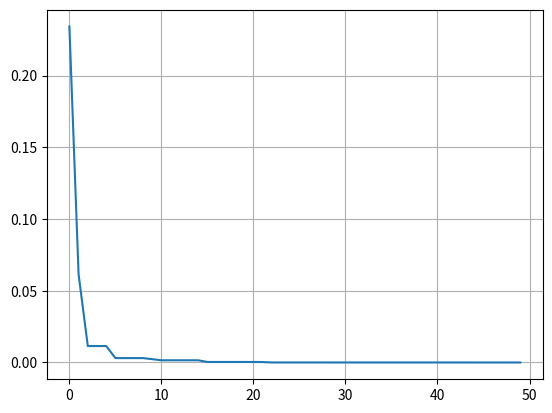

Here is the Python script that generated this plot:
import numpy as np
from math import gamma, sin, pi
import matplotlib.pyplot as plt

def sphere(x):
    #! so para testar
    s = sum(x**2)
    return s

def rosenBrock(X, a=1, b=100):
    x,y=X
    return ((a-x)**2+b*(y-x**2)**2)

def fireFly(problem, param):
    func = problem['costFunction']
    xmin = problem['var_min']
    xmax = problem['var_max']
    nvar = problem ['nVar']
        
    itermax = param['itermax']
    npop = param['npop']
    gamma = param['gamma']
    b0 = param['beta0']
    alpha = param['alpha']
    damp = param['damp']
    scale = param['scale']
    l = param['lambda']

    gbest = {
        'pos': None,
        'cost': np.inf,
    }
    
    empty_particle = {
        'pos': None,
        'cost': None,
    }        
    new_pop = [empty_particle.copy() for _ in range(0, npop)]
    new = empty_particle.copy()
    
    #initialize population
    pop = []
    for i in range(0, npop):
        pop.append(empty_particle.copy())


        pop[i]['pos'] = np.random.uniform(xmin, xmax, nvar)

        pop[i]['cost'] = func(pop[i]['pos'])
        
        if pop[i]['cost'] < gbest['cost']:
            gbest['pos'] = pop[i]['pos'].copy()
            gbest['cost'] = pop[i]['cost'].copy()
            
    best_cost = []
        
    # main loop
    for _ in range(0, itermax):
        
        for i in range(0, npop):
            new_pop[i]['cost'] = np.inf
            for j in range(0, npop):
                if pop[j]['cost'] < pop[i]['cost']:
                    distance = np.linalg.norm(pop[i]['pos'] - pop[j]['pos'])
                    position = pop[i]['pos'] \
                        + b0 * np.exp(-gamma * distance**2) * (pop[j]['pos'] - pop[i]['pos']) \
                        + alpha * scale * np.random.uniform(-1,1,nvar)
                    new['pos'] = np.minimum(np.maximum(position, xmin), xmax)
                    
                    new['cost'] = func(new['pos'])
                    
                    if new['cost'] < new_pop[i]['cost']:
                        new_pop[i]['pos'] = new['pos'].copy()
                        new_pop[i]['cost'] = new['cost'].copy()
                        
                        if new_pop[i]['cost'] < gbest['cost']:
                            gbest['cost'] = new_pop[i]['cost'].copy()
                            gbest['pos'] = new_pop[i]['pos'].copy()

    
        pop = pop + new_pop
        pop = sorted(pop, key=lambda i: i['cost'])
        pop = pop[0:npop]
        
        best_cost.append(gbest['cost'])
        
        alpha = alpha * damp
        
    return gbest, best_cost
    
    
    
# #-----------------------------------------------------
def test():
    problem = {
        'costFunction': sphere,
        'nVar': 2,
        'var_min': -5,
        'var_max': 5,   
    }    
    param = {
        'itermax': 50,
        'npop': 20,
        'gamma': 1,
        'beta0': 1,
        'alpha': 0.2,
        'damp': 0.9,
        'scale': (problem['var_max'] - problem['var_min']),
        'lambda': 1.5,
    }

    gbest, best_cost = fireFly(problem, param)
    print(best_cost)
    print('\nglobal best:')
    print(gbest)

    plt.plot(range(0,param['itermax']), best_cost)
    plt.grid(True)
    plt.show()

if __name__ == "__main__":
    test()

